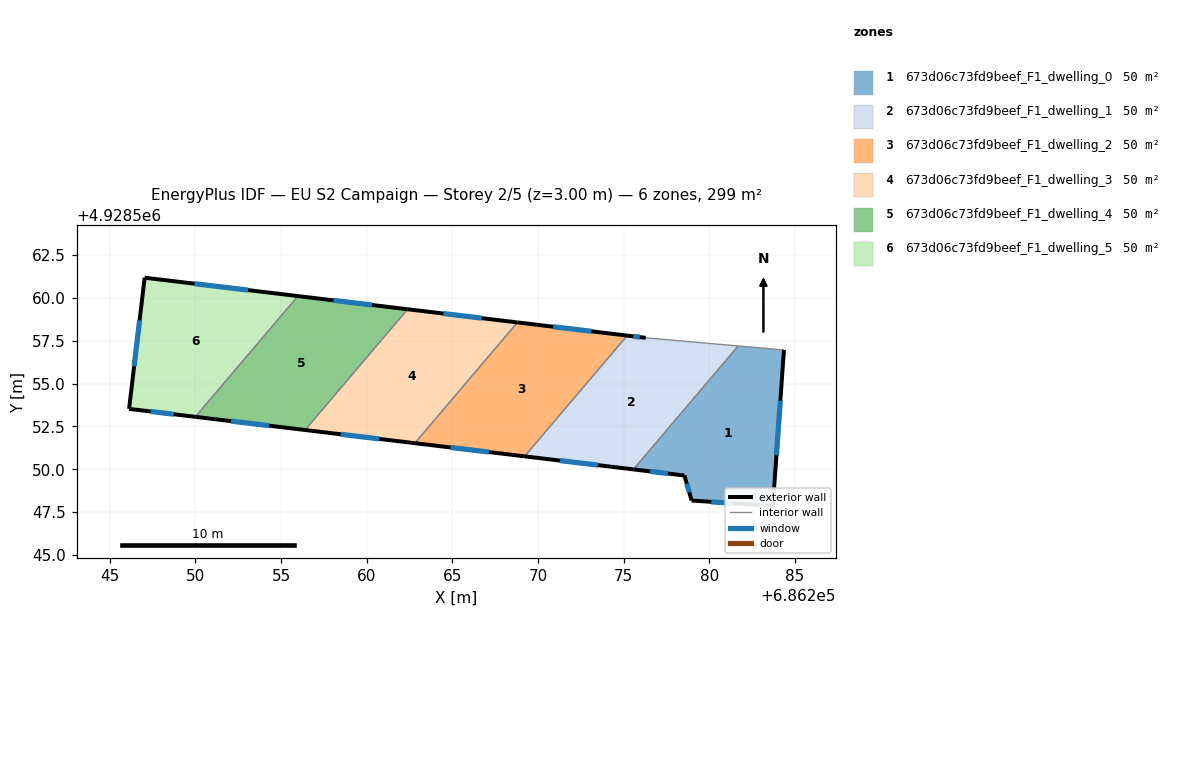
=== STOREY PLAN SPEC (per zone: floor XY polygon, exterior-wall plan segments, windows/doors) ===
zone 1: 673d06c73fd9beef_F1_dwelling_0  (49.8 m²)
  floor: (686284.37, 4928556.96) (686283.72, 4928547.85) (686282.50, 4928547.93) (686278.98, 4928548.17) (686278.56, 4928549.63) (686275.57, 4928549.99) (686281.70, 4928557.20)
  exterior wall: (686283.72, 4928547.85) – (686284.37, 4928556.96)  [9.1 m]
    window: (686283.93, 4928550.82) – (686284.15, 4928554.00)  [3.3 m²]
  exterior wall: (686282.50, 4928547.93) – (686283.72, 4928547.85)  [1.2 m]
    window: (686282.89, 4928547.91) – (686283.32, 4928547.88)  [0.4 m²]
  exterior wall: (686278.98, 4928548.17) – (686282.50, 4928547.93)  [3.5 m]
    window: (686280.12, 4928548.10) – (686281.35, 4928548.01)  [1.3 m²]
  exterior wall: (686278.56, 4928549.63) – (686278.98, 4928548.17)  [1.5 m]
    window: (686278.69, 4928549.16) – (686278.84, 4928548.65)  [0.6 m²]
  exterior wall: (686275.57, 4928549.99) – (686278.56, 4928549.63)  [3.0 m]
    window: (686276.54, 4928549.88) – (686277.59, 4928549.75)  [1.1 m²]
  interior walls: 2
zone 2: 673d06c73fd9beef_F1_dwelling_1  (49.8 m²)
  floor: (686281.70, 4928557.20) (686275.57, 4928549.99) (686269.22, 4928550.75) (686275.21, 4928557.80) (686276.30, 4928557.67)
  exterior wall: (686269.22, 4928550.75) – (686275.57, 4928549.99)  [6.4 m]
    window: (686271.29, 4928550.51) – (686273.51, 4928550.24)  [2.3 m²]
  exterior wall: (686276.30, 4928557.67) – (686275.21, 4928557.80)  [1.1 m]
    window: (686275.94, 4928557.72) – (686275.57, 4928557.76)  [0.4 m²]
  interior walls: 3
zone 3: 673d06c73fd9beef_F1_dwelling_2  (49.8 m²)
  floor: (686275.21, 4928557.80) (686269.22, 4928550.75) (686262.81, 4928551.52) (686268.80, 4928558.57)
  exterior wall: (686262.81, 4928551.52) – (686269.22, 4928550.75)  [6.5 m]
    window: (686264.90, 4928551.27) – (686267.14, 4928551.00)  [2.4 m²]
  exterior wall: (686275.21, 4928557.80) – (686268.80, 4928558.57)  [6.5 m]
    window: (686273.13, 4928558.05) – (686270.89, 4928558.32)  [2.4 m²]
  interior walls: 2
zone 4: 673d06c73fd9beef_F1_dwelling_3  (49.8 m²)
  floor: (686268.80, 4928558.57) (686262.81, 4928551.52) (686256.40, 4928552.29) (686262.40, 4928559.34)
  exterior wall: (686256.41, 4928552.29) – (686262.81, 4928551.52)  [6.5 m]
    window: (686258.49, 4928552.04) – (686260.73, 4928551.77)  [2.4 m²]
  exterior wall: (686268.80, 4928558.57) – (686262.40, 4928559.34)  [6.5 m]
    window: (686266.72, 4928558.82) – (686264.48, 4928559.09)  [2.4 m²]
  interior walls: 2
zone 5: 673d06c73fd9beef_F1_dwelling_4  (49.8 m²)
  floor: (686262.40, 4928559.34) (686256.40, 4928552.29) (686250.00, 4928553.06) (686255.99, 4928560.11)
  exterior wall: (686250.00, 4928553.06) – (686256.41, 4928552.29)  [6.5 m]
    window: (686252.08, 4928552.81) – (686254.32, 4928552.54)  [2.4 m²]
  exterior wall: (686262.40, 4928559.34) – (686255.99, 4928560.11)  [6.5 m]
    window: (686260.31, 4928559.59) – (686258.07, 4928559.86)  [2.4 m²]
  interior walls: 2
zone 6: 673d06c73fd9beef_F1_dwelling_5  (49.8 m²)
  floor: (686255.99, 4928560.11) (686250.00, 4928553.06) (686246.13, 4928553.53) (686247.04, 4928561.18)
  exterior wall: (686246.13, 4928553.53) – (686250.00, 4928553.06)  [3.9 m]
    window: (686247.39, 4928553.37) – (686248.74, 4928553.21)  [1.4 m²]
  exterior wall: (686247.04, 4928561.18) – (686246.13, 4928553.53)  [7.7 m]
    window: (686246.74, 4928558.69) – (686246.42, 4928556.02)  [2.8 m²]
  exterior wall: (686255.99, 4928560.11) – (686247.04, 4928561.18)  [9.0 m]
    window: (686253.08, 4928560.46) – (686249.95, 4928560.84)  [3.3 m²]
  interior walls: 1

=== DERIVED (storey summary) ===
Building: EU S2 Campaign
Storey: 2 of 5  (floor level z = 3.00 m)
Storey gross floor area: 298.7 m²
Zones on this storey: 6
  - 673d06c73fd9beef_F1_dwelling_0: floor 49.8 m²; exterior wall 18.4 m (55.2 m²); 5 window(s) 6.7 m²; WWR 12.2%
  - 673d06c73fd9beef_F1_dwelling_1: floor 49.8 m²; exterior wall 7.5 m (22.5 m²); 2 window(s) 2.7 m²; WWR 12.2%
  - 673d06c73fd9beef_F1_dwelling_2: floor 49.8 m²; exterior wall 12.9 m (38.7 m²); 2 window(s) 4.7 m²; WWR 12.2%
  - 673d06c73fd9beef_F1_dwelling_3: floor 49.8 m²; exterior wall 12.9 m (38.7 m²); 2 window(s) 4.7 m²; WWR 12.2%
  - 673d06c73fd9beef_F1_dwelling_4: floor 49.8 m²; exterior wall 12.9 m (38.7 m²); 2 window(s) 4.7 m²; WWR 12.2%
  - 673d06c73fd9beef_F1_dwelling_5: floor 49.8 m²; exterior wall 20.6 m (61.9 m²); 3 window(s) 7.6 m²; WWR 12.2%
Zone adjacency (shared interzone walls):
  - 673d06c73fd9beef_F1_dwelling_0 ↔ 673d06c73fd9beef_F1_dwelling_1
  - 673d06c73fd9beef_F1_dwelling_1 ↔ 673d06c73fd9beef_F1_dwelling_2
  - 673d06c73fd9beef_F1_dwelling_2 ↔ 673d06c73fd9beef_F1_dwelling_3
  - 673d06c73fd9beef_F1_dwelling_3 ↔ 673d06c73fd9beef_F1_dwelling_4
  - 673d06c73fd9beef_F1_dwelling_4 ↔ 673d06c73fd9beef_F1_dwelling_5